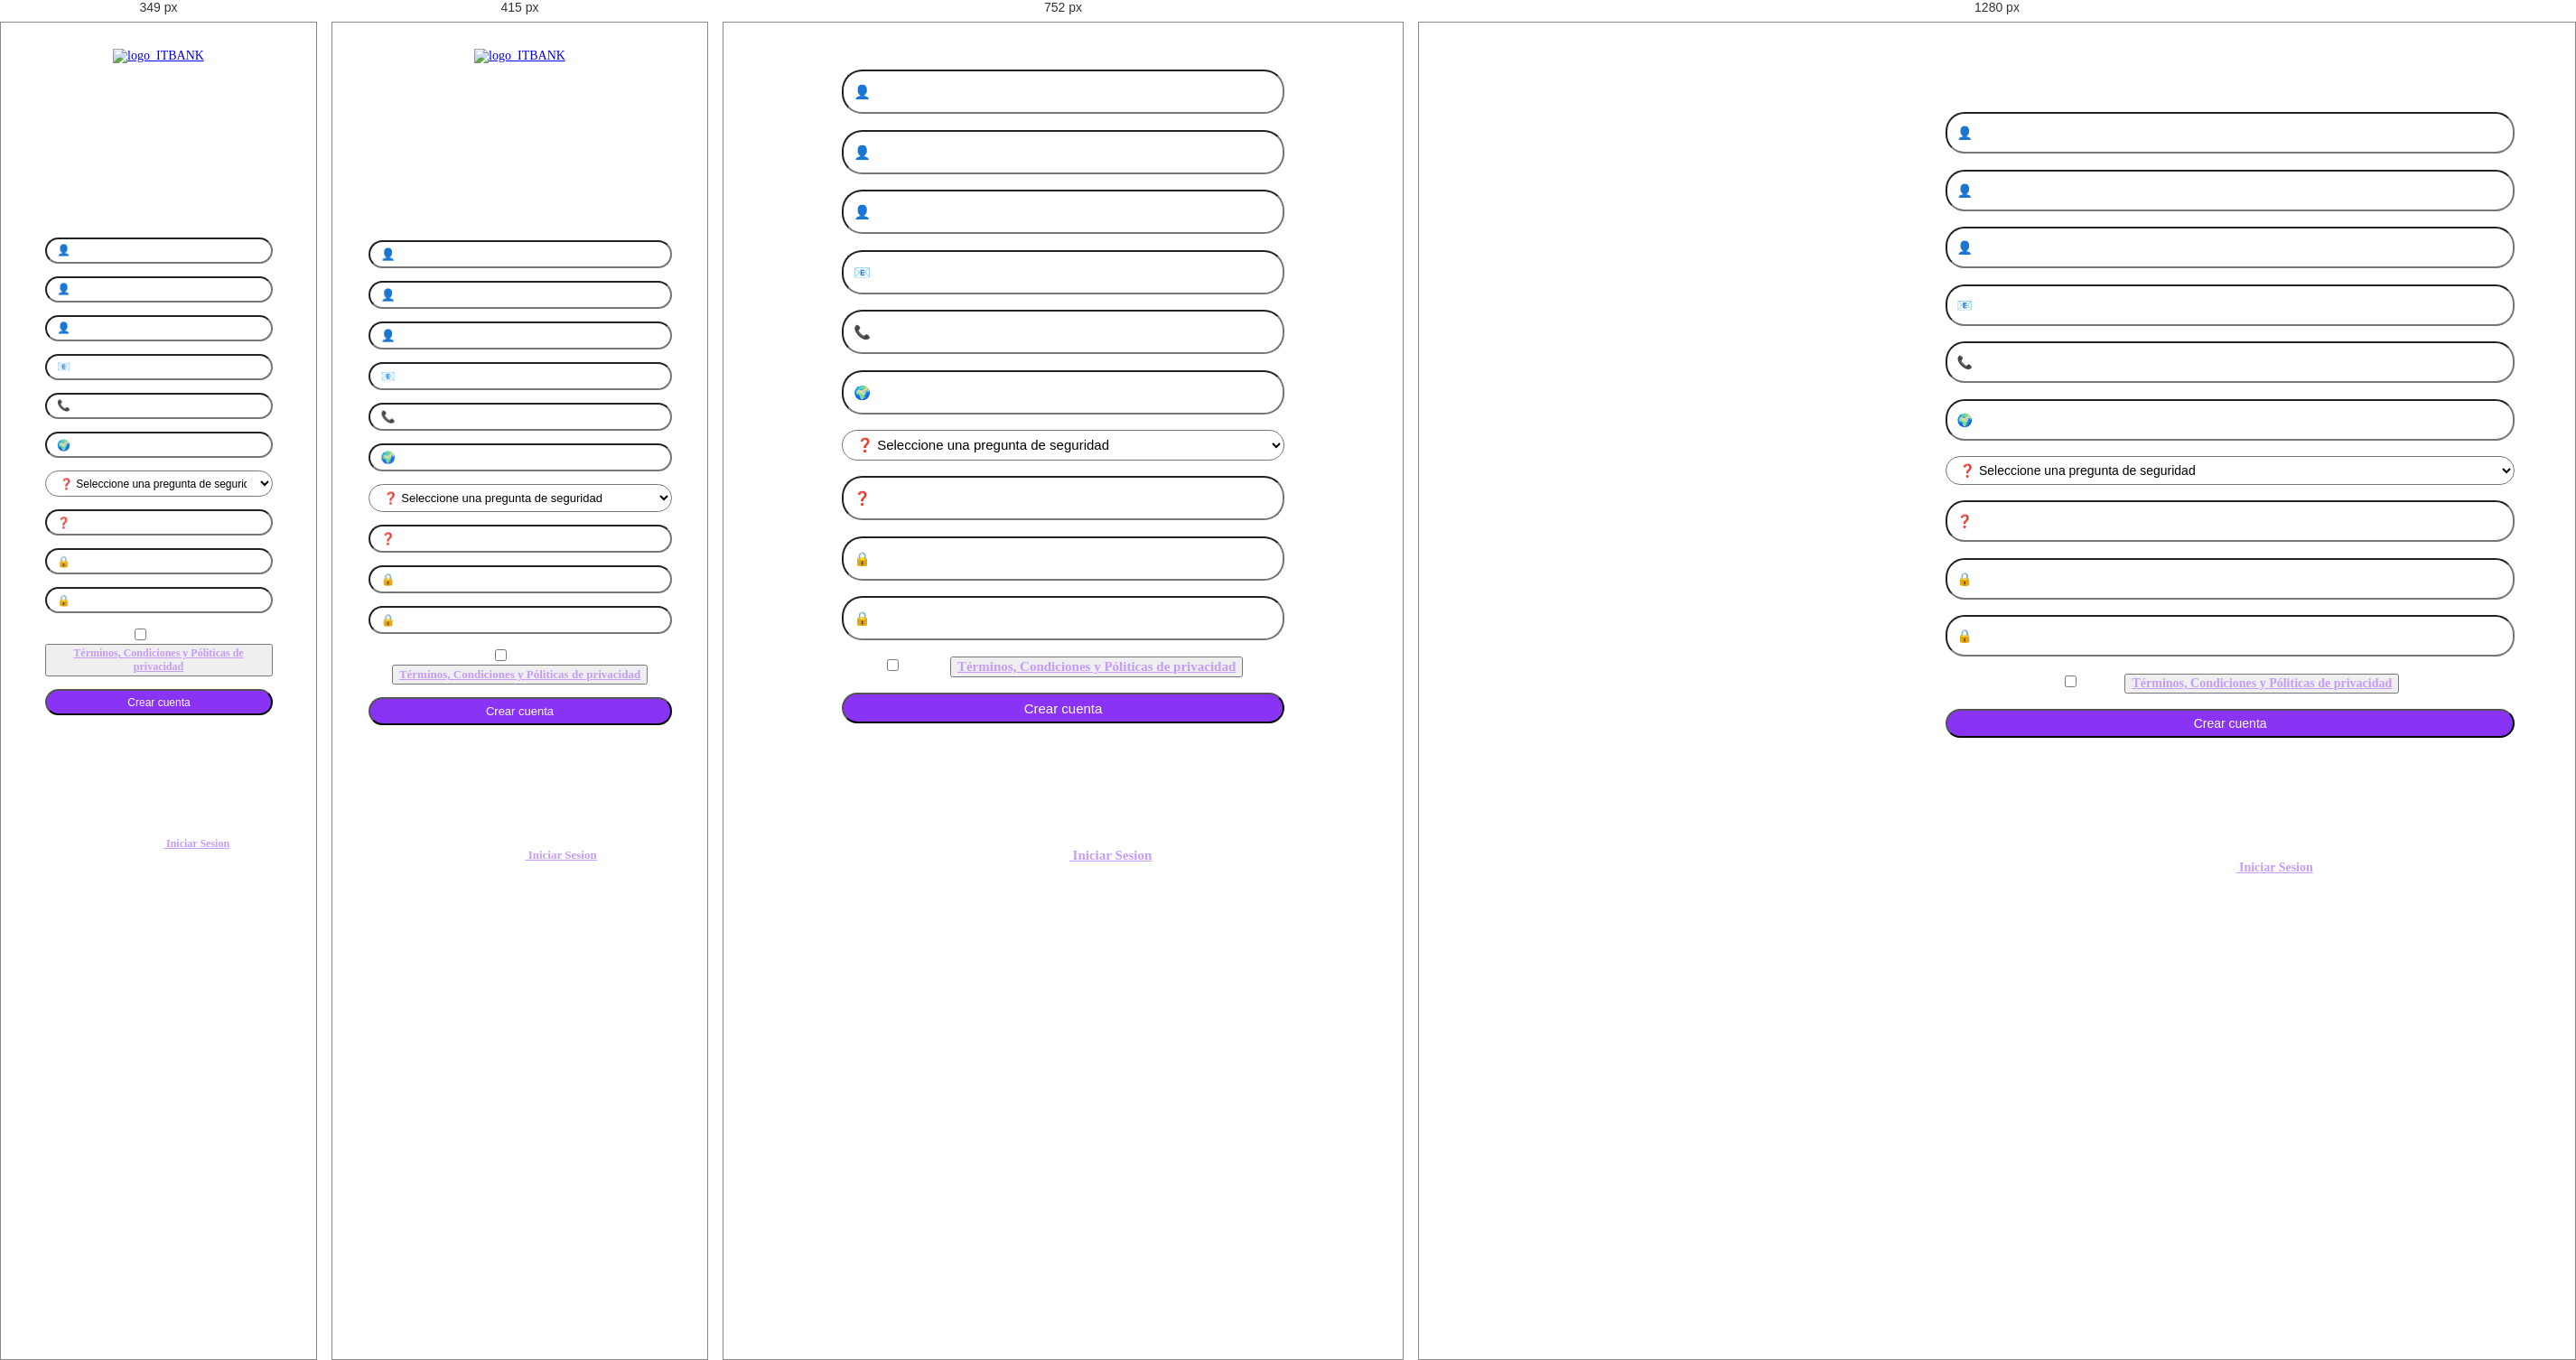
Rendered at 349 px, 415 px, 752 px and 1280 px, left to right.

<!-- file: register.html -->
<!DOCTYPE html>
<html lang="en">
    <head>
        <meta charset="UTF-8">
        <meta name="viewport" content="width=device-width, initial-scale=1.0">
        <title>ITBANK</title>
        <link rel="stylesheet" href="styles.css">
    </head>
    <body>
        <div class="grid">
            <div class="contenido">
                <a href="/login.html"><img src="/assets/Logo_ITBANK.png" alt="logo_ITBANK" class="titulo"></a>
                <form action="" class="formulario">
                    <h2 class="subtitulo">!Cuenta nueva!</h2>
                    <input class="input" type="text" name="nombre" id="nombre" placeholder="👤 Nombre">           
                    <input class="input" type="text" name="apellido" id="apellido" placeholder="👤 Apellido">           
                    <input class="input" type="number" name="apellido" id="apellido" placeholder="👤 DNI">           
                    <input class="input" type="email" name="email" id="email" placeholder="📧 Email">           
                    <input class="input" type="number" name="email" id="email" placeholder="📞 Teléfono">           
                    <input class="input" type="text" name="email" id="email" placeholder="🌍 Ubicación">           
                    <select name="select" class="input">
                        <option value="" selected>❓ Seleccione una pregunta de seguridad</option>
                        <option value="value1">¿Cúal fue el nombre de mi primera mascota?</option>
                        <option value="value2">¿¿Cuál es tu comida favorita?</option>
                        <option value="value3">¿Cuál es el segundo nombre de tu madre?</option>
                        <option value="value4">¿Cuál es tu color favorito?</option>
                    </select> 
                    <input class="input" type="text" name="email" id="email" placeholder="❓ Pregunta de seguridad">
                    <input class="input" type="password" name="password1" id="password1" placeholder="🔒 Contraseña">  
                    <input class="input" type="password" name="password2" id="password2" placeholder="🔒 Repite la contraseña">
                    <label class="parrafo">
                        <input type="checkbox" id="cbox" value="cbox"> <label for="" class="parrafo">Aceptar
                            <button class="link btn-abrir" onclick="openModal()" type="button">Términos, Condiciones y Póliticas de privacidad</button>  
                        </label> 
                    </label>          
                    <dialog class="dialog">
                        <h1 class="subtitulo">Terminos y condiciones</h1>
                        <p class="parrafo">Lorem ipsum dolor sit amet consectetur adipisicing elit. Quas nulla quisquam vero architecto labore magni natus veritatis dolor cupiditate, 
                        odio est perspiciatis assumenda commodi minus voluptates quos placeat veniam. Et? Beatae inventore perspiciatis officiis doloremque architecto nesciunt 
                        accusantium non earum soluta optio porro error asperiores suscipit eaque consectetur sed ad amet iusto velit ipsum, numquam natus. Nemo magni nesciunt 
                        provident! Dolor ut consectetur delectus ad fugit eligendi exercitationem ex, et, aliquid enim provident quibusdam reprehenderit maiores ratione amet 
                        doloribus. Exercitationem itaque dolore reprehenderit rem officia provident, nihil porro possimus magni. Ullam, aliquam distinctio! Facilis eveniet magni 
                        aspernatur quaerat quasi earum asperiores ducimus ex enim sint repudiandae obcaecati, in officia eius autem maiores quas atque saepe ipsum tenetur dolorem 
                        blanditiis nesciunt! Neque deleniti ex vitae voluptates hic aliquam obcaecati. Earum non excepturi architecto dolores. Exercitationem beatae natus similique 
                        fuga ex, accusamus neque ducimus molestiae aliquam ut quo expedita, esse placeat voluptatum? Odio mollitia exercitationem voluptatem voluptas, sunt 
                        veritatis totam ex harum dolores, ab omnis provident similique reiciendis blanditiis voluptates autem quam nesciunt aspernatur cupiditate molestiae 
                        eaque! Dolorum eos odio quaerat soluta! Molestiae reiciendis nulla quod totam nihil, dolorum quaerat est, ipsam deserunt tenetur quisquam, ex itaque. 
                        Perspiciatis ad fugit excepturi, molestiae accusamus labore temporibus earum vero veniam sequi nisi explicabo beatae. iores, quam ex a provident laudantium 
                        facilis fugiat! Tempore, nemo nobis? Lorem ipsum dolor sit amet, consectetur adipisicing elit. Laboriosam aut odio autem assumenda expedita quo laudantium 
                        beatae dignissimos, nobis at voluptatibus maxime ipsum labore quos saepe unde est laborum quaerat. Quo reiciendis impedit iste obcaecati nulla debitis quis 
                        odio ratione id, dolorem unde eius reprehenderit, magni voluptatem, asperiores exercitationem. Magni sunt libero rem doloribus quae quidem minima animi iure 
                        perspiciatis? Aliquid at praesentium repellendus, harum aliquam totam id hic doloremque deserunt veritatis! Laboriosam esse quas veniam. Voluptates, 
                        expedita dolorum earum qui accusamus eos possimus esse quia necessitatibus dicta, quas error. Velit aliquid quam rem. Sit cumque inventore quaerat corrupti 
                        nostrum assumenda deleniti, voluptatum, quibusdam quis laudantium eos aspernatur debitis ipsum harum odio alias excepturi, molestias recusandae dolorum 
                        doloribus esse facilis.
                        <h1 class="subtitulo">Póliticas de privacidad</h1>
                        <p class="parrafo">Lorem ipsum dolor sit amet consectetur adipisicing elit. Quas nulla quisquam vero architecto labore magni natus veritatis dolor cupiditate, 
                            odio est perspiciatis assumenda commodi minus voluptates quos placeat veniam. Et? Beatae inventore perspiciatis officiis doloremque architecto nesciunt 
                            accusantium non earum soluta optio porro error asperiores suscipit eaque consectetur sed ad amet iusto velit ipsum, numquam natus. Nemo magni nesciunt 
                            provident! Dolor ut consectetur delectus ad fugit eligendi exercitationem ex, et, aliquid enim provident quibusdam reprehenderit maiores ratione amet 
                            doloribus. Exercitationem itaque dolore reprehenderit rem officia provident, nihil porro possimus magni. Ullam, aliquam distinctio! Facilis eveniet magni 
                            aspernatur quaerat quasi earum asperiores ducimus ex enim sint repudiandae obcaecati, in officia eius autem maiores quas atque saepe ipsum tenetur dolorem 
                            blanditiis nesciunt! Neque deleniti ex vitae voluptates hic aliquam obcaecati. Earum non excepturi architecto dolores. Exercitationem beatae natus similique 
                            fuga ex, accusamus neque ducimus</p>
                        </p>
                        <button onclick="closeModal()" class="link btn-cerrar" type="button">Cerrar</button>
                    </dialog>                     
                    <input class="input boton" type="submit" value="Crear cuenta">
                </form>
                <p class="parrafo">¿Ya tiene cuenta?<a href="/login.html" class="link"> Iniciar Sesion</a></p>
            </div>
          </div>
          <script src="/script.js"></script>
    </body>
</html>

/* @media block from styles.css */
@media (max-width: 1024px){
    body{
        display: flex;
        justify-content: center;
        align-items: center;
    }

    .grid{
        display: flex;
        margin: 0 auto 0 auto;
    }

    .contenido{
        font-size: 14px;
        display: flex;
        justify-content: center;
        align-items: center;
        margin: 0 auto 0 auto;
        width: 35em;
    }

    .input,
    .parrafo,
    .link{
        font-size: 15px;
    }
}

/* @media block from styles.css */
@media (max-width: 480px){

    .contenido{
        font-size: 14px;
        height: auto;
        width: 21rem;
        /* margin-left: 1em; */
    }

    .formulario{
        display: flex;
        flex-direction: column;
        align-items: center;
        gap: 1em;
    }

    .input{
        font-size: 13px;
        height: auto;
        padding: 0.462em 0.923em;
    }

    .parrafo,
    .link{
        font-size: 13px;
    }

    .subtitulo{

        font-size: 21px;
    }
}

/* @media block from styles.css */
@media (max-width: 350px){
    .contenido{
        width: 18em;
    }

    .input,
    .parrafo,
    .link{
        font-size: 12px;
    }

    .subtitulo{
        font-size: 20px;
    }
    
}

/* @media block from styles.css */
@media (min-width: 3840px){
    .contenido{
        font-size: 32px;
    }

    .subtitulo{
        font-size: 60px;
    }

    .input,
    .parrafo,
    .link{
        font-size: 35px;
    }
}